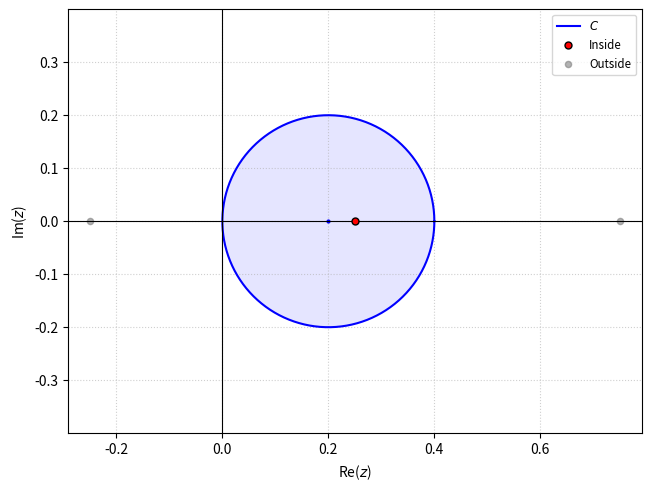
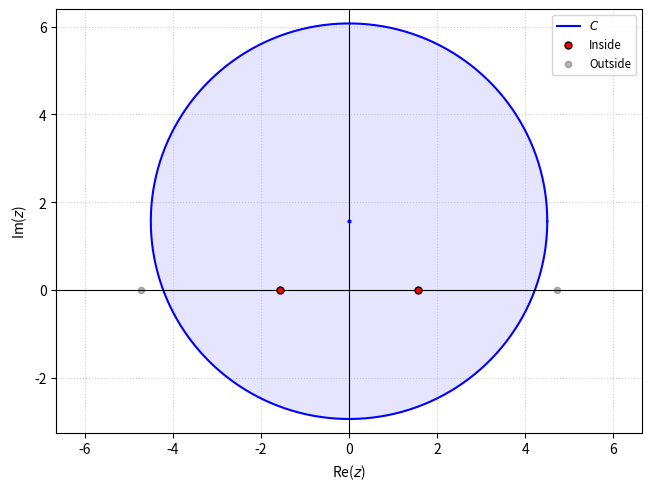
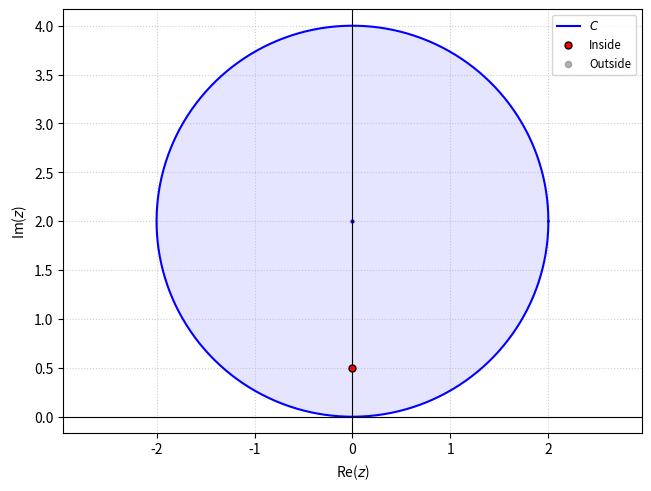
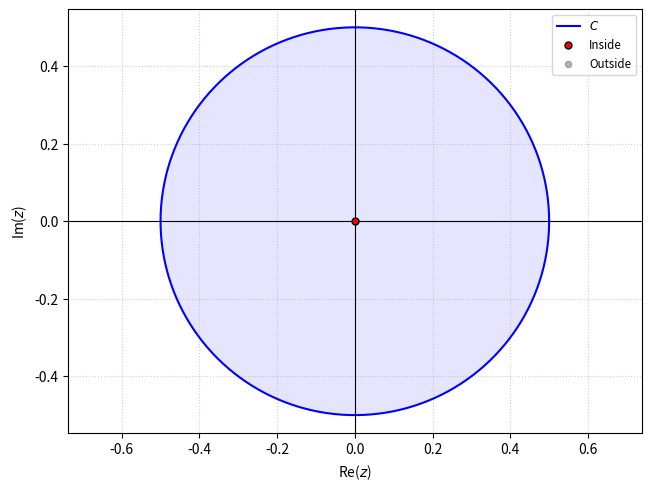
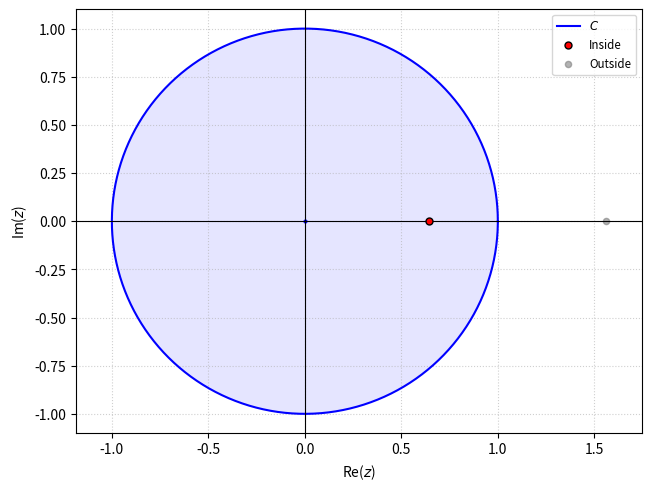
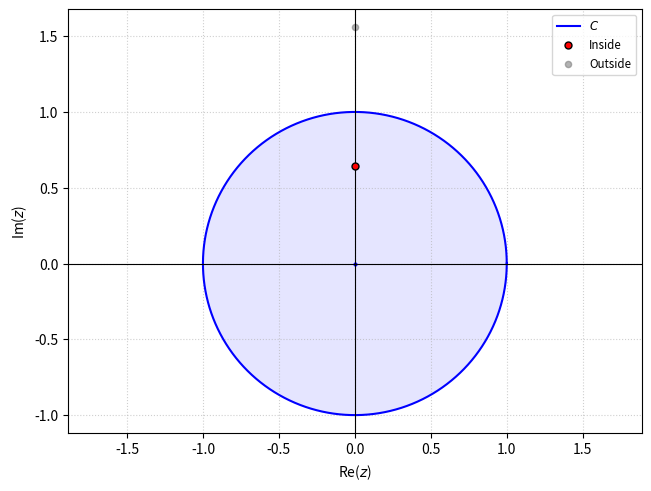
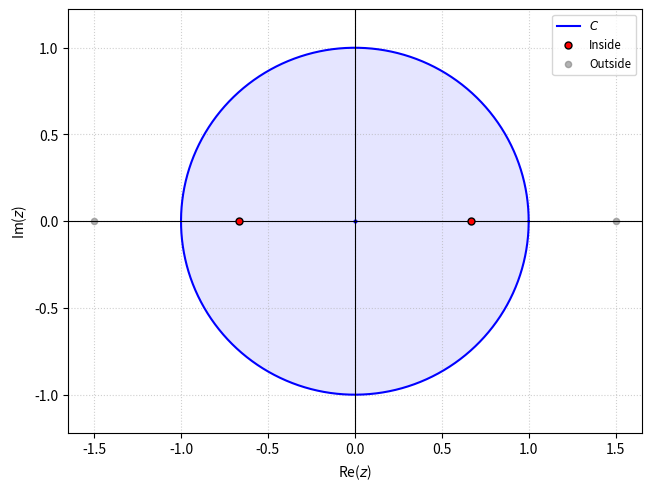
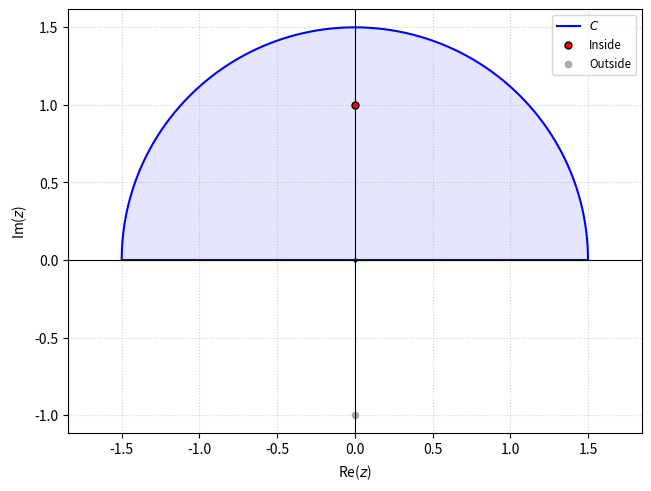

Write the Python code that produced these figures, in order.
import os
from typing import Callable, Iterable, Tuple

import matplotlib.pyplot as plt
import numpy as np


def get_contour_points(
    center: complex, radius: float, plane: str = "full"
) -> np.ndarray:
    """Generates the coordinates for the closed contour boundary."""
    angles = {
        "full": (0, 2 * np.pi),
        "upper": (0, np.pi),
        "lower": (np.pi, 2 * np.pi),
        "left": (0.5 * np.pi, 1.5 * np.pi),
        "right": (-0.5 * np.pi, 0.5 * np.pi),
    }
    start, end = angles.get(plane, angles["full"])
    theta = np.linspace(start, end, 500)
    arc = center + radius * (np.cos(theta) + 1j * np.sin(theta))

    # Close the shape if it's a semicircle
    return np.append(arc, arc[0]) if plane != "full" else arc


def filter_poles(
    poles: np.ndarray, center: complex, radius: float, plane: str
) -> Tuple[np.ndarray, np.ndarray]:
    """Separates poles into 'inside' and 'outside' based on distance and plane."""
    dist_mask = np.abs(poles - center) < radius

    if plane == "full":
        plane_mask = np.ones_like(poles, dtype=bool)
    elif plane == "upper":
        plane_mask = poles.imag > center.imag
    elif plane == "lower":
        plane_mask = poles.imag < center.imag
    elif plane == "left":
        plane_mask = poles.real < center.real
    elif plane == "right":
        plane_mask = poles.real > center.real
    else:
        plane_mask = np.ones_like(poles, dtype=bool)

    inside = dist_mask & plane_mask
    return poles[inside], poles[~inside]


def plot_poles(
    pole_func: Callable[[int], complex],
    n_range: Iterable[int],
    center: complex,
    radius: float,
    save_name: str,
    plane: str = "full",
):
    """Coordinates calculation, plotting, and SVG export."""
    all_poles = np.array([pole_func(n) for n in n_range], dtype=complex)
    poles_inside, poles_outside = filter_poles(all_poles, center, radius, plane)
    boundary = get_contour_points(center, radius, plane)

    fig, ax = plt.subplots(constrained_layout=True)
    ax.set_xlabel(r"Re($z$)")
    ax.set_ylabel(r"Im($z$)")

    ax.plot(boundary.real, boundary.imag, "b-", label=f"$C$")
    ax.fill(boundary.real, boundary.imag, "b", alpha=0.1)
    ax.plot(center.real, center.imag, "b.", markersize=4)

    # Plot Poles
    ax.scatter(
        poles_inside.real,
        poles_inside.imag,
        color="red",
        edgecolors="black",
        s=25,
        label="Inside",
        zorder=5,
    )
    ax.scatter(
        poles_outside.real,
        poles_outside.imag,
        color="gray",
        alpha=0.6,
        s=20,
        label="Outside",
    )

    # Aesthetics
    ax.axhline(0, color="black", lw=0.8)
    ax.axvline(0, color="black", lw=0.8)
    ax.grid(True, linestyle=":", alpha=0.6)
    ax.legend(frameon=True, loc="upper right", fontsize="small")
    ax.set_aspect("equal", adjustable="datalim")

    # Export Logic
    os.makedirs("images", exist_ok=True)
    fig.savefig(f"images/{save_name}.svg", format="svg")
    plt.close(fig)

    print(f"{save_name:10} | Poles inside -> {poles_inside}")


# 16.3.15: tan(2pi z) | center 0.2, radius 0.2
plot_poles(
    pole_func=lambda n: 1 / 4 + n / 2,
    n_range=range(-1, 2),
    center=0.2 + 0j,
    radius=0.2,
    save_name="16.3.15",
)

# 16.3.17: e^z / cos(z) | center pi*i/2, radius 4.5
plot_poles(
    pole_func=lambda n: np.pi / 2 + np.pi * n,
    n_range=range(-2, 2),
    center=np.pi * 1j / 2,
    radius=4.5,
    save_name="16.3.17",
)

# 16.3.19: sinh(z) / (2z - i) | center 2i, radius 2
plot_poles(
    pole_func=lambda n: 1j / 2,
    n_range=[0],
    center=2j,
    radius=2,
    save_name="16.3.19",
)

# 16.3.21: cos(pi z) / z^5 | center 0, radius 0.5
plot_poles(
    pole_func=lambda n: 0,
    n_range=range(1),
    center=0 + 0j,
    radius=1 / 2,
    save_name="16.3.21",
)

# 16.4.1 | center 0, radius 1
k = 1.1
plot_poles(
    pole_func=lambda n: k + np.sqrt(k**2 - 1) * n,
    n_range=[-1, 1],
    center=0 + 0j,
    radius=1,
    save_name="16.4.1",
)
a = 1.1
plot_poles(
    pole_func=lambda n: (a + np.sqrt(a**2 - 1) * n) * 1j,
    n_range=[-1, 1],
    center=0 + 0j,
    radius=1,
    save_name="16.4.7",
)


plot_poles(
    pole_func=lambda n: [2 / 3, -2 / 3, 3 / 2, -3 / 2][n],
    n_range=range(4),
    center=0 + 0j,
    radius=1,
    save_name="16.4.9",
)

plot_poles(
    pole_func=lambda n: 1j * n,
    n_range=[-1, 1],
    center=0 + 0j,
    radius=1.5,
    plane="upper",
    save_name="16.4.11",
)
